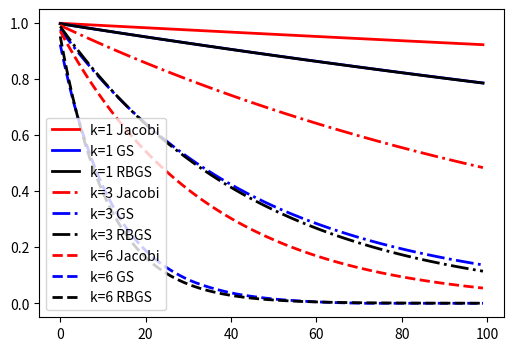

The matplotlib source for this figure:
import numpy as np
import matplotlib.pyplot as plt

def Jacobi(v, niter, dx ):
    v2 = v.copy()
    coef = 1.0/3.0
    res = np.zeros(niter)
    for iter in range(0, niter):
        for i in range(1, n):
            v2[i] = coef * ( v[i-1] + v[i] + v[i+1] )
        v = v2.copy()
        resm = np.abs(np.max(v2))
        res[iter] = resm
    return res

def Gauss_Seidel(v, niter, dx):
    dx2 = dx * dx
    den = - 2.0 / dx2
    res = np.zeros(niter)
    for iter in range(0, niter):
        for i in range(1, n):
            d2udx2 = ( v[i-1] - 2*v[i] + v[i+1] )/dx2
            rm = -d2udx2
            v[i] = v[i] + rm / den
        resm = np.abs(np.max(v))
        res[iter] = resm
    return res
    
    
def Red_Black_Gauss_Seidel(v, niter, dx):
    dx2 = dx * dx
    den = - 2.0 / dx2
    res = np.zeros(niter)
    for iter in range(0, niter):
        #red sweep
        for i in range(1, n, 2):
            d2udx2 = ( v[i-1] - 2*v[i] + v[i+1] )/dx2
            rm = -d2udx2
            v[i] = v[i] + rm / den
        #black sweep
        for i in range(2, n, 2):
            d2udx2 = ( v[i-1] - 2*v[i] + v[i+1] )/dx2
            rm = -d2udx2
            v[i] = v[i] + rm / den
        resm = np.abs(np.max(v))
        res[iter] = resm
    return res    

n = 64
h = 1.0/n
dx = h

print("dx=",dx)

x = np.zeros( n+1 )
y1 = np.zeros( n+1 )
y3 = np.zeros( n+1 )
y6 = np.zeros( n+1 )
v = np.zeros( n+1 )

for i in range(0, n+1):
    x[i] = i * dx
    y1[i] = np.sin( i * 1 * np.pi / n )
    y3[i] = np.sin( i * 3 * np.pi / n )
    y6[i] = np.sin( i * 6 * np.pi / n )
    
#print("x=\n",x)


#print("v=\n",v)
#resv = np.abs(np.max(v))
#print("resv=",resv)

niter = 100

v = y1.copy()
res1Jacobi = Jacobi(v, niter, dx)

v = y1.copy()
res1GS = Gauss_Seidel(v, niter, dx)

v = y1.copy()
res1RBGS = Red_Black_Gauss_Seidel(v, niter, dx)

v = y3.copy()
res3Jacobi = Jacobi(v, niter, dx)

v = y3.copy()
res3GS = Gauss_Seidel(v, niter, dx)

v = y3.copy()
res3RBGS = Red_Black_Gauss_Seidel(v, niter, dx)

v = y6.copy()
res6Jacobi = Jacobi(v, niter, dx)

v = y6.copy()
res6GS = Gauss_Seidel(v, niter, dx)

v = y6.copy()
res6RBGS = Red_Black_Gauss_Seidel(v, niter, dx)

id = np.zeros(niter)
for i in range(0, niter):
   id[i] = i
   
#print("v=\n",v)   

plt.figure("OneFLOW-CFD Solver Jacobi+Gauss Seidel Residual", figsize=(6, 4), dpi=100)  
plt.plot(id,res1Jacobi,'r-',linewidth=2,label='k=1 Jacobi')
plt.plot(id,res1GS,'b-',linewidth=2,label='k=1 GS')
plt.plot(id,res1RBGS,'k-',linewidth=2,label='k=1 RBGS')
plt.plot(id,res3Jacobi,'r-.',linewidth=2,label='k=3 Jacobi')
plt.plot(id,res3GS,'b-.',linewidth=2,label='k=3 GS')
plt.plot(id,res3RBGS,'k-.',linewidth=2,label='k=3 RBGS')
plt.plot(id,res6Jacobi,'r--',linewidth=2,label='k=6 Jacobi')
plt.plot(id,res6GS,'b--',linewidth=2,label='k=6 GS')
plt.plot(id,res6RBGS,'k--',linewidth=2,label='k=6 RBGS')
plt.legend()
plt.show()
